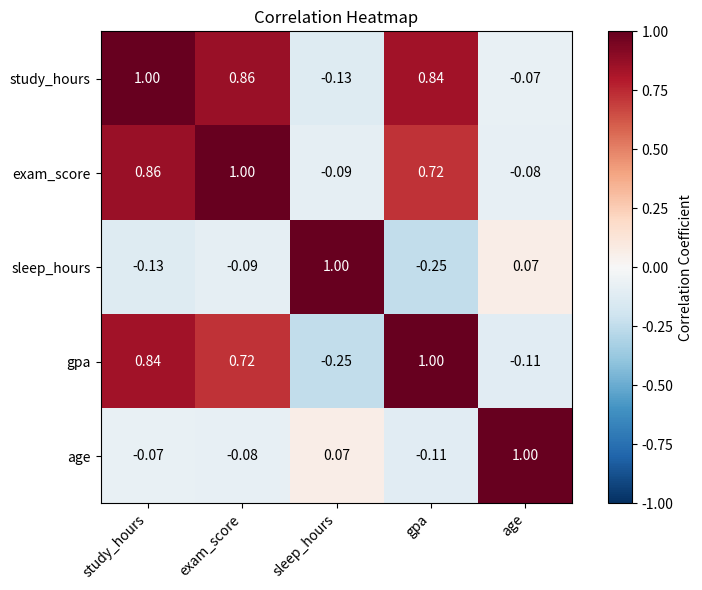
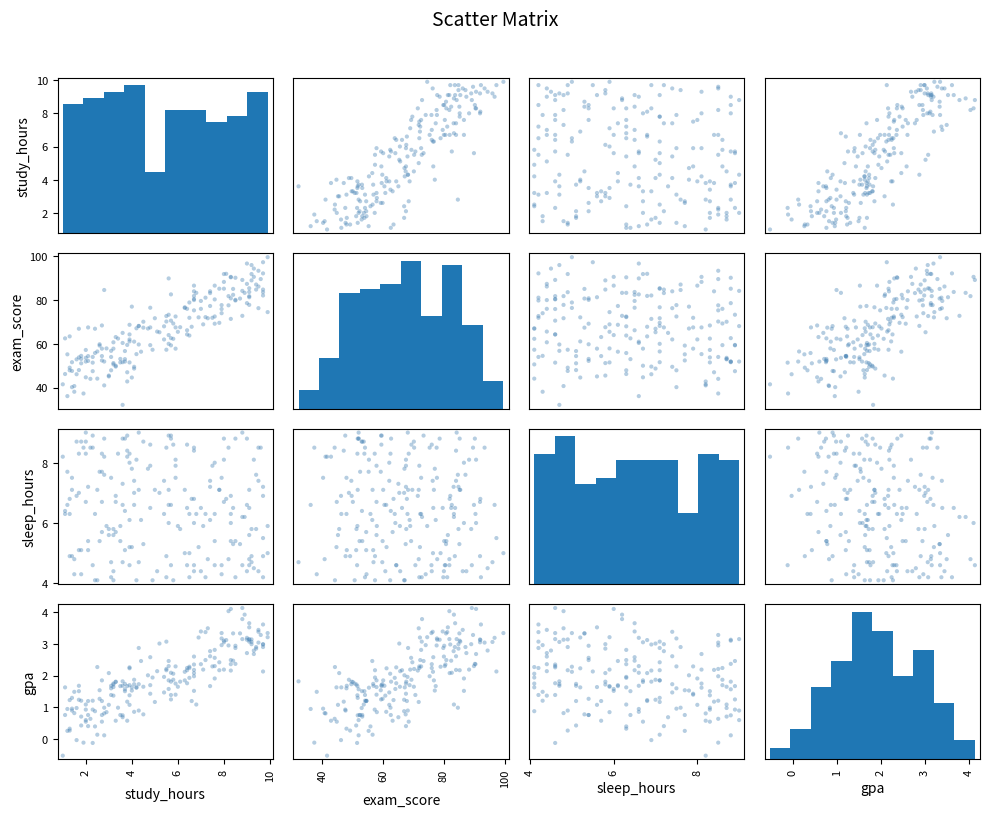

Write the Python code that produced these figures, in order.
"""
Correlation
W3Schools: https://www.w3schools.com/python/pandas_dataframe_corr.asp

Correlation measures the linear relationship between two variables.
Values range from -1 (perfect negative) to +1 (perfect positive).
"""
import pandas as pd
import numpy as np
import matplotlib
matplotlib.use("Agg")
import matplotlib.pyplot as plt
import os
import tempfile

# ---------------------------------------------------------------------------
# Sample data
# ---------------------------------------------------------------------------

np.random.seed(42)
n = 200

# Create correlated data
study_hours = np.random.uniform(1, 10, n)
exam_score = 40 + 5 * study_hours + np.random.normal(0, 8, n)
sleep_hours = np.random.uniform(4, 9, n)
gpa = 1.0 + 0.3 * study_hours - 0.1 * sleep_hours + np.random.normal(0, 0.5, n)

df = pd.DataFrame({
    "study_hours": study_hours.round(1),
    "exam_score": exam_score.round(1),
    "sleep_hours": sleep_hours.round(1),
    "gpa": gpa.round(2),
    "age": np.random.randint(18, 25, n),
})

print("Sample data (first 5 rows):")
print(df.head())
print()

# ---------------------------------------------------------------------------
# Example 1: Correlation matrix
# ---------------------------------------------------------------------------

print("=" * 60)
print("Example 1: Correlation Matrix")
print("=" * 60)

corr = df.corr().round(3)
print("Full correlation matrix:")
print(corr)
print()

# ---------------------------------------------------------------------------
# Example 2: Pairwise correlation
# ---------------------------------------------------------------------------

print("=" * 60)
print("Example 2: Pairwise Correlation")
print("=" * 60)

print("exam_score correlations:")
exam_corr = df.corr()["exam_score"].drop("exam_score").sort_values(ascending=False)
print(exam_corr.round(3))
print()

print("Strongest positive correlation: study_hours + exam_score =", 
      df["study_hours"].corr(df["exam_score"]).round(3))
print("Weakest correlation: age + exam_score =",
      df["age"].corr(df["exam_score"]).round(3))
print()

# ---------------------------------------------------------------------------
# Example 3: Correlation heatmap
# ---------------------------------------------------------------------------

print("=" * 60)
print("Example 3: Correlation Heatmap")
print("=" * 60)

fig, ax = plt.subplots(figsize=(8, 6))
im = ax.imshow(corr.values, cmap="RdBu_r", vmin=-1, vmax=1)
ax.set_xticks(range(len(corr.columns)))
ax.set_yticks(range(len(corr.columns)))
ax.set_xticklabels(corr.columns, rotation=45, ha="right")
ax.set_yticklabels(corr.columns)

# Add text annotations
for i in range(len(corr)):
    for j in range(len(corr)):
        color = "white" if abs(corr.values[i, j]) > 0.5 else "black"
        ax.text(j, i, f"{corr.values[i, j]:.2f}", ha="center", va="center", color=color, fontsize=10)

plt.colorbar(im, label="Correlation Coefficient")
ax.set_title("Correlation Heatmap")
plt.tight_layout()
path3 = os.path.join(tempfile.gettempdir(), "pandas_ex23_heatmap.png")
fig.savefig(path3, dpi=100, bbox_inches="tight")
plt.close(fig)
print(f"Saved: {path3}")
print()

# ---------------------------------------------------------------------------
# Example 4: Scatter matrix
# ---------------------------------------------------------------------------

print("=" * 60)
print("Example 4: Scatter Matrix")
print("=" * 60)

from pandas.plotting import scatter_matrix

fig, axes = plt.subplots(1, 1, figsize=(10, 8))
scatter_matrix(df[["study_hours", "exam_score", "sleep_hours", "gpa"]],
               alpha=0.4, ax=axes, diagonal="hist", color="steelblue")
plt.suptitle("Scatter Matrix", y=1.02, fontsize=14)
plt.tight_layout()
path4 = os.path.join(tempfile.gettempdir(), "pandas_ex23_scatter_matrix.png")
fig.savefig(path4, dpi=100, bbox_inches="tight")
plt.close(fig)
print(f"Saved: {path4}")
print()

# ---------------------------------------------------------------------------
# Example 5: Different correlation methods
# ---------------------------------------------------------------------------

print("=" * 60)
print("Example 5: Different Correlation Methods")
print("=" * 60)

print("Pearson (default – linear):")
print(df[["study_hours", "exam_score"]].corr(method="pearson").round(3))
print()

print("Spearman (rank-based – monotonic):")
print(df[["study_hours", "exam_score"]].corr(method="spearman").round(3))
print()

print("Kendall (concordant/discordant pairs):")
print(df[["study_hours", "exam_score"]].corr(method="kendall").round(3))
print()

# Demonstrate with non-linear data
x = np.linspace(0, 2 * np.pi, 100)
y = np.sin(x) + np.random.normal(0, 0.1, 100)
df_nonlinear = pd.DataFrame({"x": x, "y": y})

print("Non-linear data (sin wave):")
print(f"  Pearson:  {df_nonlinear.corr(method='pearson').iloc[0,1]:.3f}")
print(f"  Spearman: {df_nonlinear.corr(method='spearman').iloc[0,1]:.3f}")
print()

print("Done!")
